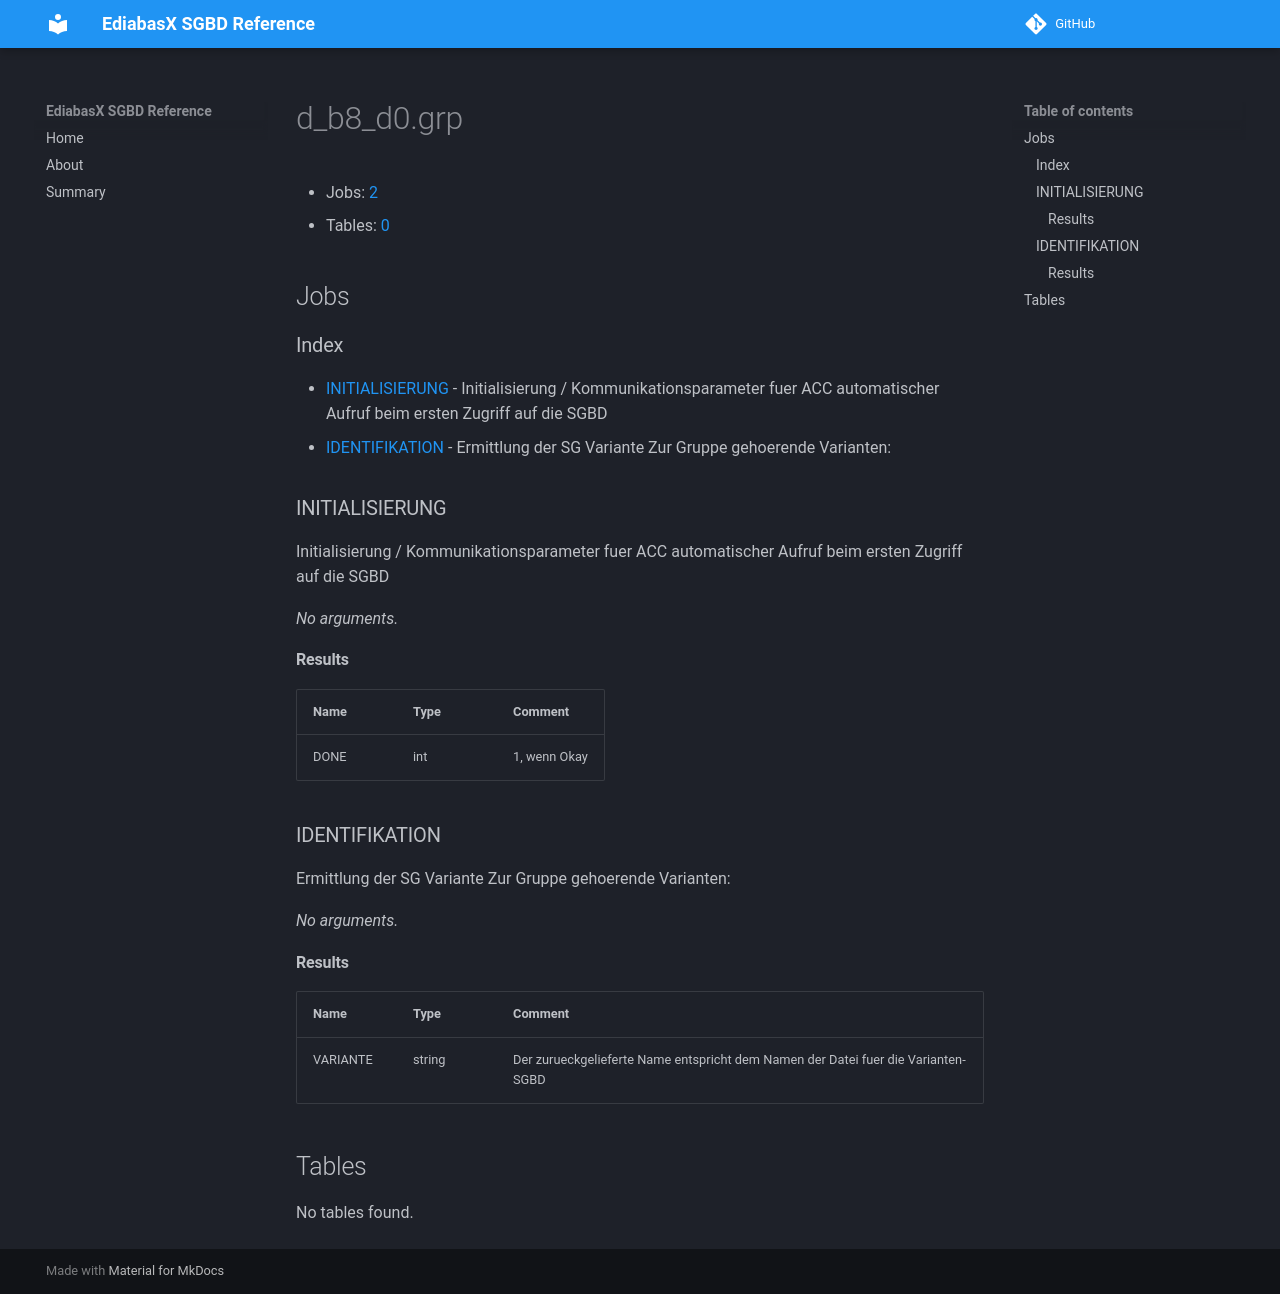

repository: emdzej/ediabasx-docs-sgbd · page: sgbd/d_b8_d0/index.html · generator: mkdocs

# d_b8_d0.grp

- Jobs: [2](#jobs)
- Tables: [0](#tables)

## Jobs

### Index

- [INITIALISIERUNG](#job-initialisierung) - Initialisierung / Kommunikationsparameter fuer ACC automatischer Aufruf beim ersten Zugriff auf die SGBD
- [IDENTIFIKATION](#job-identifikation) - Ermittlung der SG Variante Zur Gruppe gehoerende Varianten:

<a id="job-initialisierung"></a>
### INITIALISIERUNG

Initialisierung / Kommunikationsparameter fuer ACC automatischer Aufruf beim ersten Zugriff auf die SGBD

_No arguments._

#### Results

| Name | Type | Comment |
| --- | --- | --- |
| DONE | int | 1, wenn Okay |

<a id="job-identifikation"></a>
### IDENTIFIKATION

Ermittlung der SG Variante Zur Gruppe gehoerende Varianten:

_No arguments._

#### Results

| Name | Type | Comment |
| --- | --- | --- |
| VARIANTE | string | Der zurueckgelieferte Name entspricht dem Namen der Datei fuer die Varianten-SGBD |

## Tables

No tables found.
